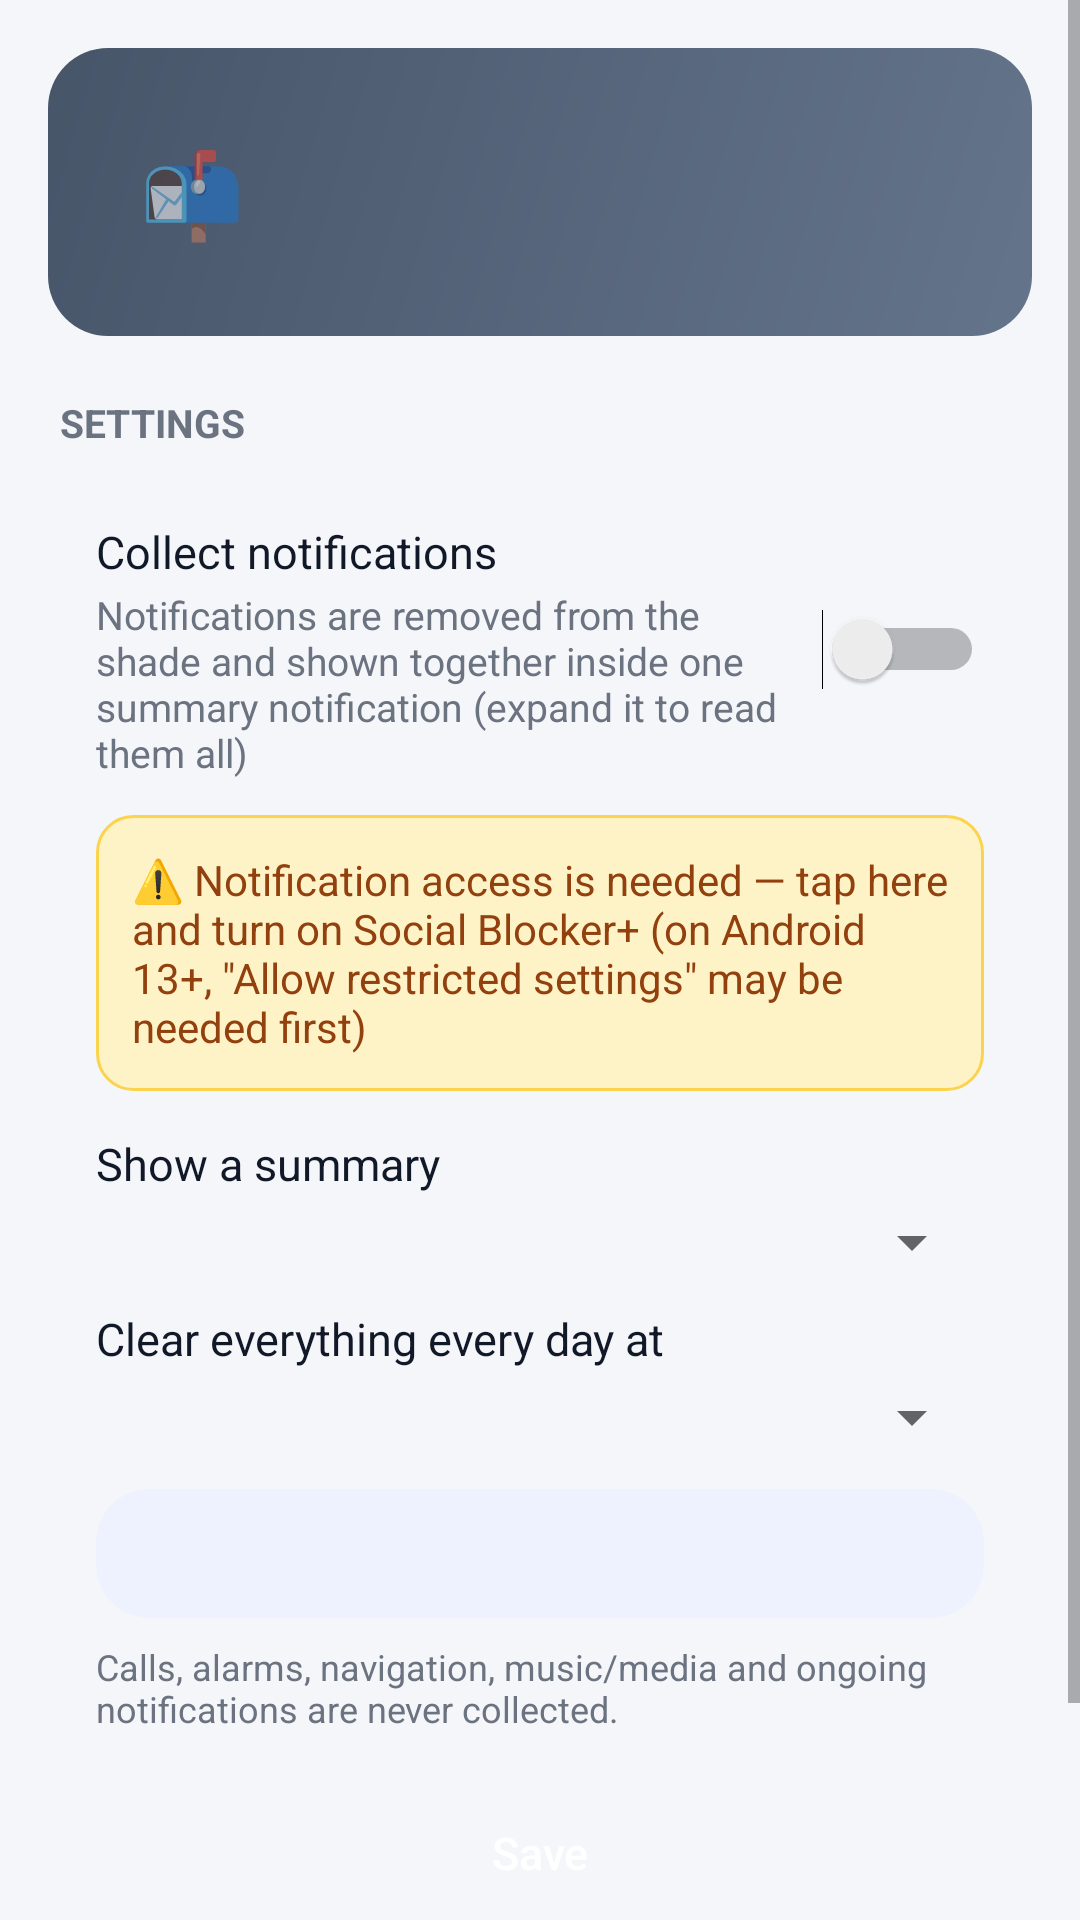

Here is an Android app screen rendered from its layout file. Give the layout XML and the strings, colors and styles it references.
<!-- AndroidManifest.xml: application theme AppTheme -->
<!-- res/layout/activity_digest.xml -->
<?xml version="1.0" encoding="utf-8"?>
<ScrollView xmlns:android="http://schemas.android.com/apk/res/android"
    android:layout_width="match_parent"
    android:layout_height="match_parent"
    android:background="@color/bg"
>

    <LinearLayout
        android:layout_width="match_parent"
        android:layout_height="wrap_content"
        android:orientation="vertical"
        android:padding="16dp">

        
        <LinearLayout
            android:id="@+id/digestCard"
            android:layout_width="match_parent"
            android:layout_height="wrap_content"
            android:background="@drawable/bg_status_off"
            android:gravity="center_vertical"
            android:orientation="horizontal"
            android:padding="20dp">

            <TextView
                android:layout_width="56dp"
                android:layout_height="56dp"
                android:background="@drawable/bg_blocked_circle"
                android:gravity="center"
                android:text="📬"
                android:textSize="28sp" />

            <LinearLayout
                android:layout_width="0dp"
                android:layout_height="wrap_content"
                android:layout_marginStart="16dp"
                android:layout_weight="1"
                android:orientation="vertical">

                <TextView
                    android:id="@+id/digestTitle"
                    android:layout_width="match_parent"
                    android:layout_height="wrap_content"
                    android:textColor="#FFFFFF"
                    android:textSize="19sp"
                    android:textStyle="bold" />

                <TextView
                    android:id="@+id/digestSub"
                    android:layout_width="match_parent"
                    android:layout_height="wrap_content"
                    android:layout_marginTop="2dp"
                    android:textColor="#E6FFFFFF"
                    android:textSize="14sp" />
            </LinearLayout>
        </LinearLayout>

        <TextView
            style="@style/SectionTitle"
            android:text="@string/digest_section_settings" />

        <LinearLayout
            android:layout_width="match_parent"
            android:layout_height="wrap_content"
            android:background="@drawable/bg_card"
            android:orientation="vertical"
            android:padding="16dp">

            <LinearLayout
                android:layout_width="match_parent"
                android:layout_height="wrap_content"
                android:gravity="center_vertical"
                android:orientation="horizontal">

                <LinearLayout
                    android:layout_width="0dp"
                    android:layout_height="wrap_content"
                    android:layout_weight="1"
                    android:orientation="vertical">

                    <TextView
                        android:layout_width="match_parent"
                        android:layout_height="wrap_content"
                        android:text="@string/digest_enable"
                        android:textColor="@color/text"
                        android:textSize="15sp" />

                    <TextView
                        android:layout_width="match_parent"
                        android:layout_height="wrap_content"
                        android:layout_marginTop="2dp"
                        android:text="@string/digest_enable_sub"
                        android:textColor="@color/text_muted"
                        android:textSize="13sp" />
                </LinearLayout>

                <Switch
                    android:id="@+id/digestSwitch"
                    android:layout_width="wrap_content"
                    android:layout_height="wrap_content"
                    android:layout_marginStart="12dp" />
            </LinearLayout>

            <TextView
                android:id="@+id/accessRow"
                android:layout_width="match_parent"
                android:layout_height="wrap_content"
                android:layout_marginTop="12dp"
                android:background="@drawable/bg_warning"
                android:clickable="true"
                android:focusable="true"
                android:padding="12dp"
                android:text="@string/digest_access_needed"
                android:textColor="@color/warning_text"
                android:textSize="14sp" />

            <TextView
                android:layout_width="match_parent"
                android:layout_height="wrap_content"
                android:layout_marginTop="14dp"
                android:text="@string/digest_interval_label"
                android:textColor="@color/text"
                android:textSize="15sp" />

            <Spinner
                android:id="@+id/digestInterval"
                android:layout_width="match_parent"
                android:layout_height="wrap_content"
                android:layout_marginTop="4dp" />

            <TextView
                android:layout_width="match_parent"
                android:layout_height="wrap_content"
                android:layout_marginTop="10dp"
                android:text="@string/digest_clear_label"
                android:textColor="@color/text"
                android:textSize="15sp" />

            <Spinner
                android:id="@+id/digestClearHour"
                android:layout_width="match_parent"
                android:layout_height="wrap_content"
                android:layout_marginTop="4dp" />

            <TextView
                android:id="@+id/exceptionsRow"
                android:layout_width="match_parent"
                android:layout_height="wrap_content"
                android:layout_marginTop="12dp"
                android:background="@drawable/bg_chip"
                android:clickable="true"
                android:focusable="true"
                android:padding="12dp"
                android:textColor="@color/primary"
                android:textSize="14sp" />

            <TextView
                android:layout_width="match_parent"
                android:layout_height="wrap_content"
                android:layout_marginTop="8dp"
                android:text="@string/digest_kept_note"
                android:textColor="@color/text_muted"
                android:textSize="12sp" />

            <Button
                android:id="@+id/digestSave"
                style="@style/PrimaryButton"
                android:layout_marginTop="16dp"
                android:text="@string/save" />
        </LinearLayout>

        <LinearLayout
            android:layout_width="match_parent"
            android:layout_height="wrap_content"
            android:gravity="center_vertical"
            android:orientation="horizontal">

            <TextView
                android:id="@+id/digestListHeader"
                style="@style/SectionTitle"
                android:layout_width="0dp"
                android:layout_weight="1" />

            <TextView
                android:id="@+id/digestClearAll"
                style="@style/Chip"
                android:layout_marginTop="12dp"
                android:text="@string/digest_clear_all" />
        </LinearLayout>

        <LinearLayout
            android:id="@+id/digestList"
            android:layout_width="match_parent"
            android:layout_height="wrap_content"
            android:orientation="vertical" />
    </LinearLayout>
</ScrollView>
<!-- resources referenced by this layout -->
<resources>
  <color name="bg">#F5F6FA</color>
  <color name="primary">#4F46E5</color>
  <color name="text">#111827</color>
  <color name="text_muted">#6B7280</color>
  <color name="warning_text">#92400E</color>
  <!-- drawable bg_chip (drawable) -->
  <?xml version="1.0" encoding="utf-8"?>
  <ripple xmlns:android="http://schemas.android.com/apk/res/android" android:color="#224F46E5">
      <item>
          <shape android:shape="rectangle">
              <solid android:color="@color/primary_soft" />
              <corners android:radius="18dp" />
          </shape>
      </item>
  </ripple>
  <!-- drawable bg_status_off (drawable) -->
  <?xml version="1.0" encoding="utf-8"?>
  <shape xmlns:android="http://schemas.android.com/apk/res/android" android:shape="rectangle">
      <gradient android:angle="315" android:startColor="#475569" android:endColor="#64748B" />
      <corners android:radius="20dp" />
  </shape>
  <!-- drawable bg_warning (drawable) -->
  <?xml version="1.0" encoding="utf-8"?>
  <shape xmlns:android="http://schemas.android.com/apk/res/android" android:shape="rectangle">
      <solid android:color="#FEF3C7" />
      <corners android:radius="12dp" />
      <stroke android:width="1dp" android:color="#FCD34D" />
  </shape>
  <string name="digest_access_needed">⚠️ Notification access is needed — tap here and turn on Social Blocker+ (on Android 13+, \"Allow restricted settings\" may be needed first)</string>
  <string name="digest_clear_all">🗑 Clear all</string>
  <string name="digest_clear_label">Clear everything every day at</string>
  <string name="digest_enable">Collect notifications</string>
  <string name="digest_enable_sub">Notifications are removed from the shade and shown together inside one summary notification (expand it to read them all)</string>
  <string name="digest_interval_label">Show a summary</string>
  <string name="digest_kept_note">Calls, alarms, navigation, music/media and ongoing notifications are never collected.</string>
  <string name="digest_section_settings">SETTINGS</string>
  <string name="save">Save</string>
  <style name="PrimaryButton">
          <item name="android:layout_width">match_parent</item>
          <item name="android:layout_height">48dp</item>
          <item name="android:background">@drawable/btn_primary</item>
          <item name="android:textColor">#FFFFFF</item>
          <item name="android:textSize">15sp</item>
          <item name="android:textAllCaps">false</item>
          <item name="android:stateListAnimator">@null</item>
      </style>
  <style name="SectionTitle">
          <item name="android:layout_width">match_parent</item>
          <item name="android:layout_height">wrap_content</item>
          <item name="android:layout_marginTop">20dp</item>
          <item name="android:layout_marginBottom">8dp</item>
          <item name="android:paddingStart">4dp</item>
          <item name="android:textColor">@color/text_muted</item>
          <item name="android:textSize">13sp</item>
          <item name="android:textStyle">bold</item>
      </style>
  <style name="AppTheme" parent="android:Theme.Material.Light.DarkActionBar">
          <item name="android:colorPrimary">@color/primary</item>
          <item name="android:colorPrimaryDark">@color/primary_dark</item>
          <item name="android:colorAccent">@color/primary</item>
          <item name="android:statusBarColor">@color/primary_dark</item>
          <item name="android:windowBackground">@color/bg</item>
      </style>
  <color name="primary_soft">#EEF2FF</color>
  <color name="primary_dark">#4338CA</color>
</resources>
